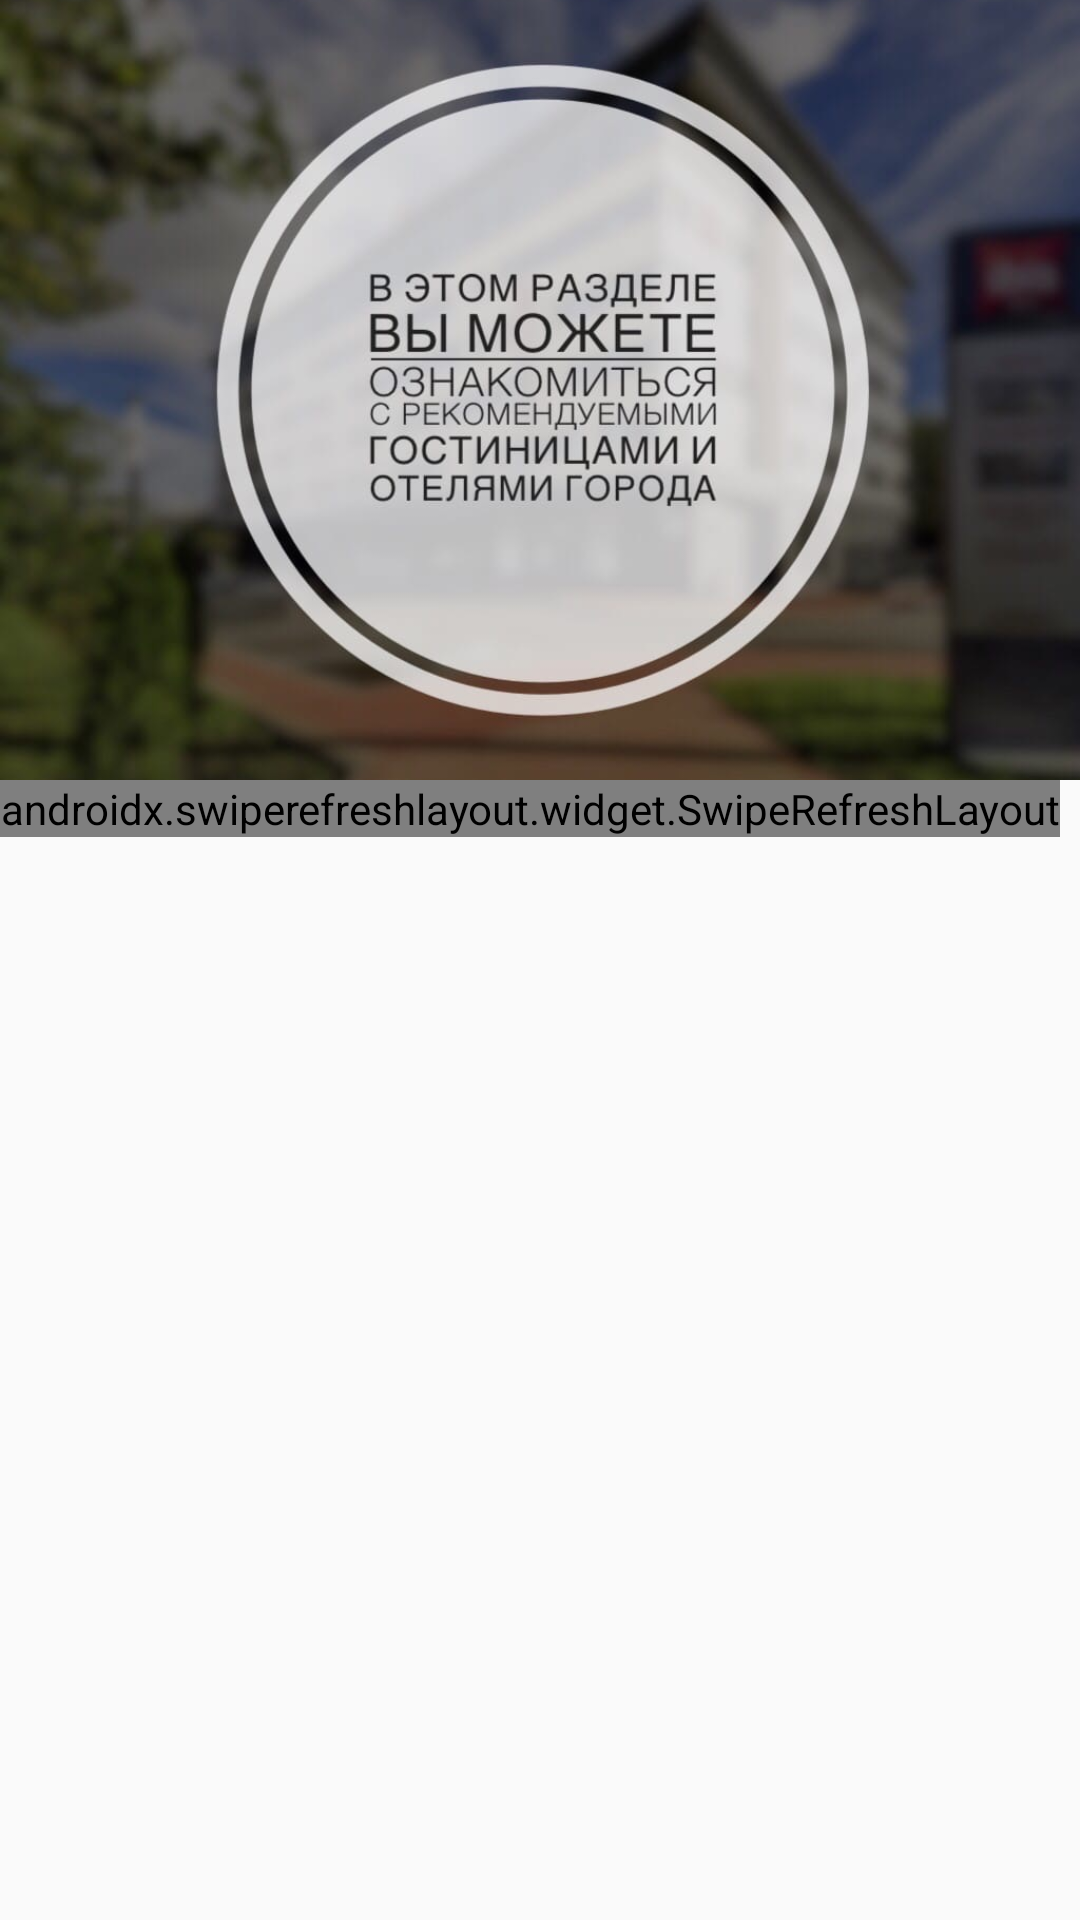

Write the Android layout XML for this screen, with the resource values it uses.
<!-- AndroidManifest.xml: application theme AppTheme -->
<!-- res/layout/fragment_first_place.xml -->
<?xml version="1.0" encoding="utf-8"?>
<androidx.coordinatorlayout.widget.CoordinatorLayout xmlns:android="http://schemas.android.com/apk/res/android"
    android:layout_width="wrap_content"
    android:layout_height="wrap_content"

    xmlns:app="http://schemas.android.com/apk/res-auto"
    android:orientation="vertical">
    <com.google.android.material.appbar.AppBarLayout
        android:layout_width="match_parent"
        android:layout_height="wrap_content"
        android:theme="@style/ThemeOverlay.AppCompat.DayNight"
        >
        <com.google.android.material.appbar.CollapsingToolbarLayout
            android:layout_width="match_parent"
            android:layout_height="wrap_content"
            app:layout_scrollFlags="scroll|exitUntilCollapsed"

            app:expandedTitleMarginStart="48dp"
            app:expandedTitleMarginEnd="64dp">

            <ImageView
                android:layout_width="match_parent"
                android:layout_height="260sp"
                android:src="@drawable/hotelend"
                android:scaleType="centerCrop"
                app:layout_collapseMode="parallax"/>

        </com.google.android.material.appbar.CollapsingToolbarLayout>
    </com.google.android.material.appbar.AppBarLayout>
    <androidx.swiperefreshlayout.widget.SwipeRefreshLayout
        android:layout_width="wrap_content"
        android:layout_height="wrap_content"
        android:id="@+id/swipe_refresh_first"
        android:clipToPadding="true"
        app:layout_behavior="@string/appbar_scrolling_view_behavior"
        >

        <androidx.recyclerview.widget.RecyclerView
            android:layout_width="match_parent"
            android:layout_height="wrap_content"
            android:id="@+id/first_place_recyclerview">
        </androidx.recyclerview.widget.RecyclerView>
</androidx.swiperefreshlayout.widget.SwipeRefreshLayout>
</androidx.coordinatorlayout.widget.CoordinatorLayout>
<!-- resources referenced by this layout -->
<resources>
  <!-- drawable hotelend: jpg bitmap (drawable, 77393 bytes) -->
  <style name="AppTheme" parent="Theme.AppCompat.Light.DarkActionBar">
          
          <item name="colorPrimary">@color/colorPrimaryDark</item>
          <item name="colorPrimaryDark">@color/colorPrimaryDark</item>
          <item name="colorAccent">@color/colorAccent</item>
      </style>
  <color name="colorPrimaryDark">#F57C00</color>
  <color name="colorAccent">#607D8B</color>
</resources>
